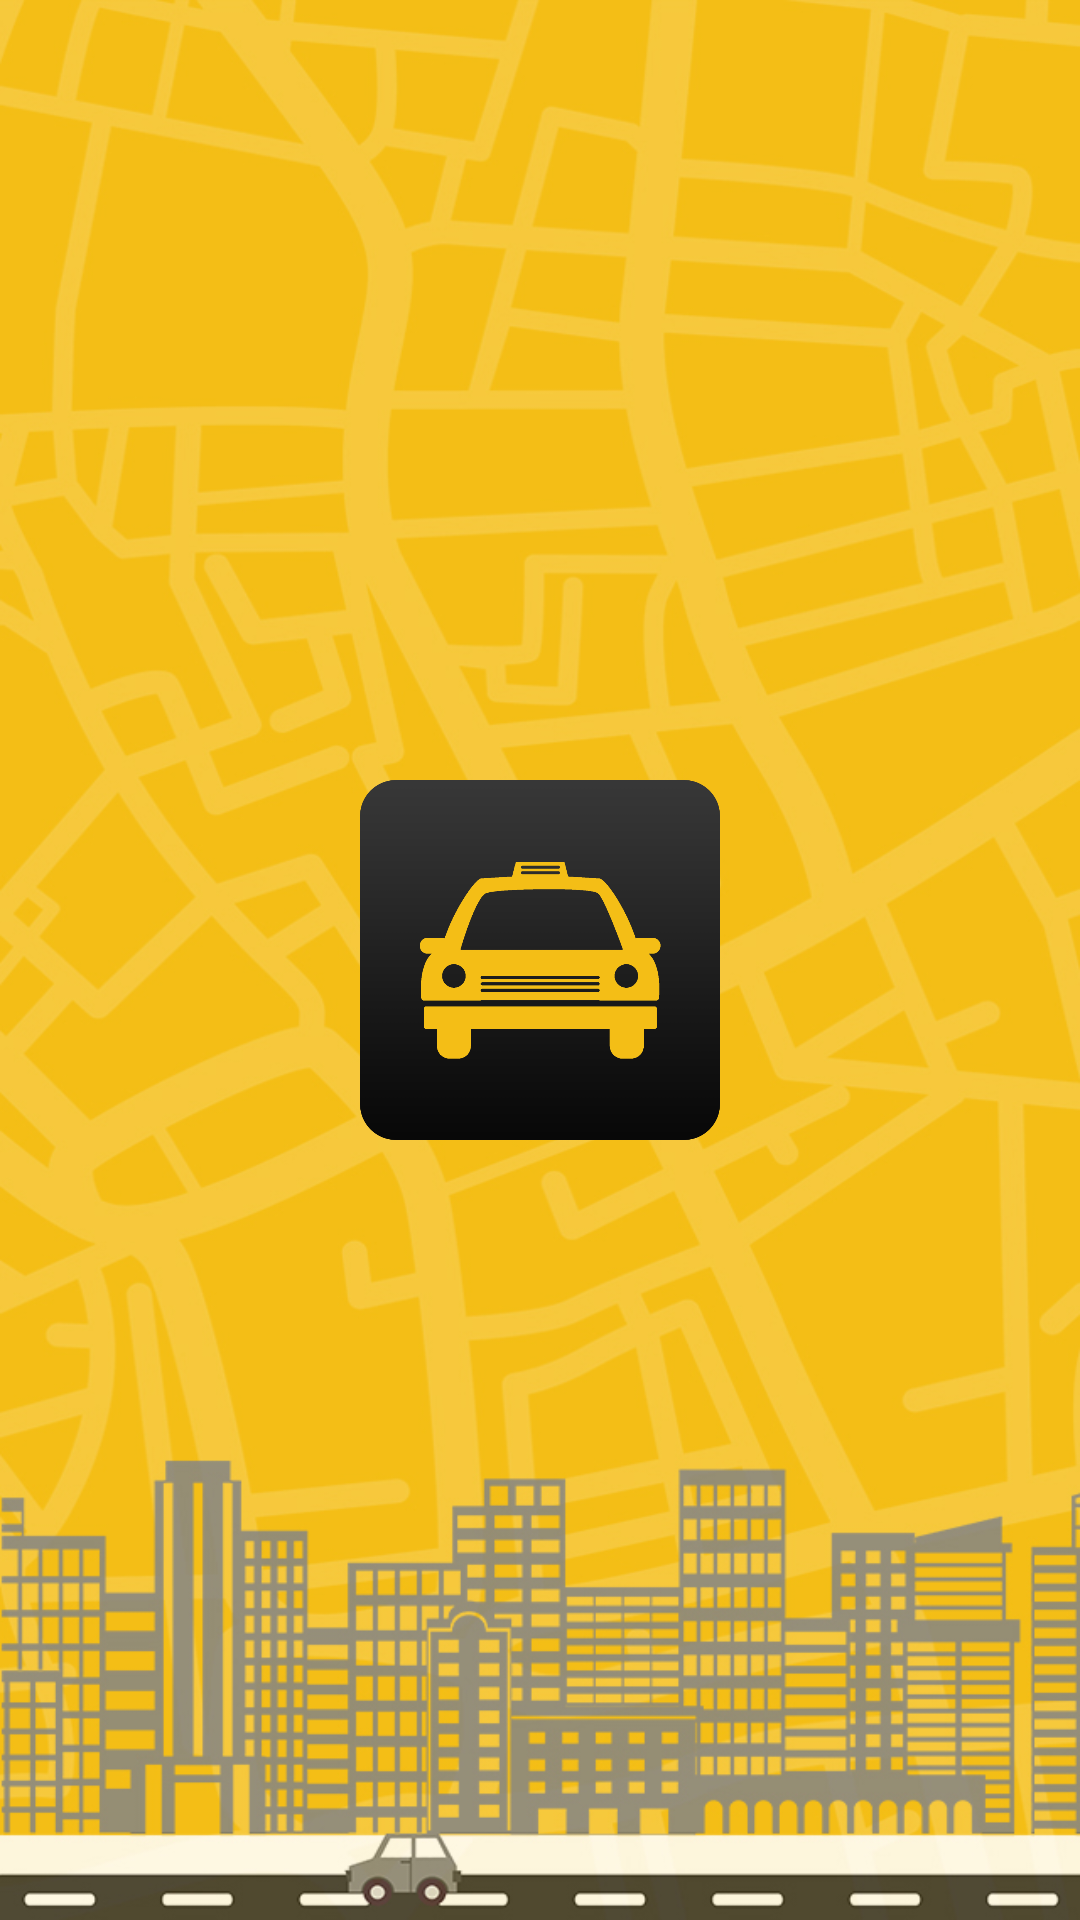

Produce the Android XML layout that renders to this screen, including the resource entries it uses.
<!-- AndroidManifest.xml: application theme AppTheme -->
<!-- res/layout/activity_splash_screen.xml -->
<?xml version="1.0" encoding="utf-8"?>
<RelativeLayout xmlns:android="http://schemas.android.com/apk/res/android"
    xmlns:app="http://schemas.android.com/apk/res-auto"
    xmlns:tools="http://schemas.android.com/tools"
    android:layout_width="match_parent"
    android:layout_height="match_parent"
    android:gravity="center"
    android:layout_gravity="center"
    >

    <ImageView
        android:layout_width="match_parent"
        android:layout_height="match_parent"
        android:src="@drawable/splashscreen"
        android:scaleType="fitXY"/>

   

    <ImageView
        android:layout_width="120dp"
       android:src="@drawable/logo"
        android:layout_centerInParent="true"
        android:layout_height="120dp">

    </ImageView>



</RelativeLayout>
<!-- resources referenced by this layout -->
<resources>
  <color name="black">#3b3b3b</color>
  <!-- drawable logo: png bitmap (drawable, 41072 bytes) -->
  <!-- drawable splashscreen: jpg bitmap (drawable, 369310 bytes) -->
  <style name="AppTheme" parent="Theme.AppCompat.Light.NoActionBar">
          
          <item name="colorPrimary">@color/colorPrimary</item>
          <item name="colorPrimaryDark">@color/colorPrimaryDark</item>
          <item name="colorAccent">@color/colorAccent</item>
      </style>
  <color name="colorPrimary">#f4be16</color>
  <color name="colorPrimaryDark">#f4be16</color>
  <color name="colorAccent">#3b3b3b</color>
</resources>
